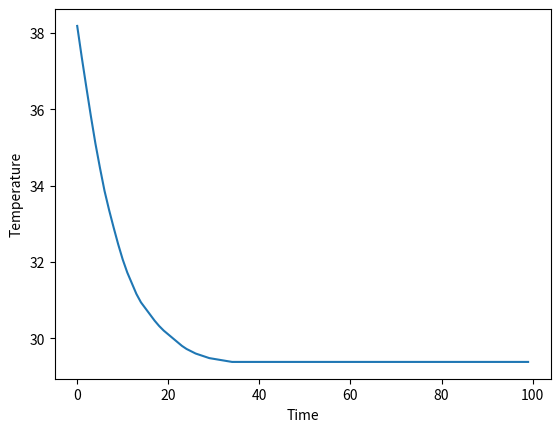

Recreate this plot in Python.
#Bees
'''
True stability is borne out of the interplay of opposing forces. Too much homogeneity breeds instability.
'''
import numpy as np
from matplotlib import pyplot as plt

HiveT = 39 #Starting temperature

class Bees:
    def __init__(self,dist):
        self.dist = dist
        if self.dist:
            self.gtI = np.random.normal(loc = 30.12311, scale = 6) #Randomly distributed ideal temperatures about the true hive ideal
#            self.gtI = np.random.normal(loc = 30.12311, scale = 33) #More randomly distributed, perhaps too much
        else:
            self.gtI = 30.12311 #All ideal temperatures exactly the hive ideal temperature

    def HorC(self,HT): #Each bees internal thermostat, HT is the Hive Temperature
        self.heat = False
        self.cool = False
        self.stay = True

        if HT > self.gtI:
            self.cool = True

        if HT < self.gtI:
            self.heat = True

        if HT == self.gtI:
            self.stay = True
            self.cool = False
            self.heat = False


#SET ranno to False for NO genetic variety
#SET ranno to True for genetic variety
#OBSERVE the lack of stability when there is lack of genetic variety

def trial(iterations,ranno,HiveT): #Look at the amount of bees cooling and heating, and then change the hive temperature accordingly
    BeeNum = 100. #The number of bees
    Tray = np.array([]) #Holds the historical temperature of the hive
    Hive = [Bees(ranno) for i in np.arange(BeeNum)] #Fills the hive with bees

    for i in np.arange(iterations): #See what each bee's thermostat feels about the temperature
        for bee in Hive:
            bee.HorC(HiveT)

        Heaters = [bee.heat for bee in Hive] #List of bees heating the hive
        Coolers = [bee.cool for bee in Hive] #List of bees cooling the hive   

        heatp = np.count_nonzero(Heaters) #The number of bees heating the hive
        coolp = np.count_nonzero(Coolers) #The number of bees cooling the hive

        HiveT = HiveT + heatp/BeeNum - coolp/BeeNum #Adjust the hive temperature accordingly
        Tray = np.append(Tray,HiveT) #Add temperature to log
        
    plt.plot(Tray) # The following lines plots the temperature log
    plt.xlabel('Time')
    plt.ylabel('Temperature')
    plt.show()

#%% RUN
trial(100,True,39)





